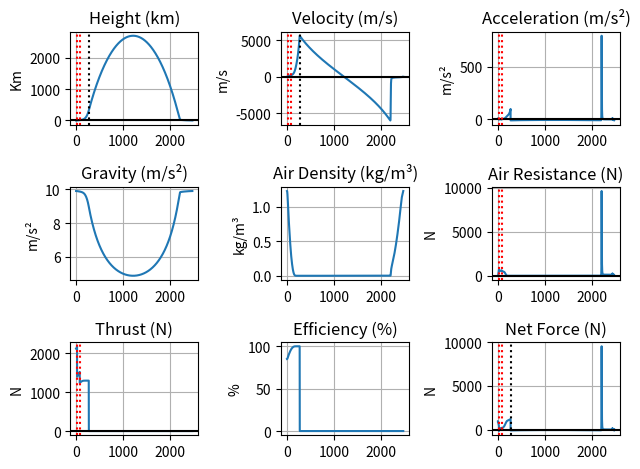

The matplotlib source for this figure:
import matplotlib.pyplot as plt
import numpy as np
import time as ti
start = ti.time()

# Simulation setup
step = 0.01              # Timestep in seconds

# Rocket stats
mr = 40                 # Mass rocket in kg
mf = 80                 # Mass fuel in kg

k = 0.05                # Air friction coefficient

# Rocket engine stats
g0 = 9.81               # Referecne value engine
ISP = 500               # Engine efficincy value
Fstuw = 2500            # Initial rocket thrust in Newton

# Earth information
R = 6371000             # Radius earth
mass_Earth = 6*10**24   # Mass of the Earth
G = 6.7*10**-11         # Gravitational constant



pstate = [[0.1,1000],[0.2, 750],[0.3,500]]                                  # Parachuteparameters, in the form [new k, activation height]
stagestate = [[1500, 1600, 0.5* mr, True,0],[10000, 1300, 0.3*mr, True,1]]  # Stage parameters, in the form [activation height, new thrust, new rocket mass, switch,index]

# Setup
t = h = v = flm = Fres = 0
tl, hl, vl, al, gl, adl, flwl, fstuwl, effl, fresl,stagelist = ([] for _ in range(11))
x = True
mtot = mr+mf
axlist = [(0,0),(0,1),(0,2),(1,0),(1,1),(1,2),(2,0),(2,1),(2,2)]
titles = ["Height (km)","Velocity (m/s)","Acceleration (m/s²)","Gravity (m/s²)","Air Density (kg/m³)","Air Resistance (N)","Thrust (N)","Efficiency (%)","Net Force (N)"]
y_labels = ["Km", "m/s", "m/s²","m/s²", "kg/m³", "N","N","%", "N"]
xlines = [True,True,True,
          False,False,True,
          True,False,True]

def trap(ht, Fstuwt, mrt, ss, l):
    global h, Fstuw, mr
    if h > ht and ss:
        Fstuw = Fstuwt
        mr = mrt
        stagestate[l][3] = False
        stagelist.append(t)

        
def parachute(kp, hp):
    global k, h, v
    if v < 0 and h < hp:
        k = kp

while True:
    
    g =  G * mass_Earth/(R+h)**2
    ad = np.exp(-h / 8500)

    for p in pstate:
        parachute(*p)
    
    for stage in stagestate:
        trap(*stage)
    
       
    if mtot > mr:
        eff = 1 - (ad * 0.15)
        Fs = Fstuw * eff
        fflow = Fstuw/(g0*ISP)
        mf -= fflow * step
        mtot = mr + mf
        flm += step
    else:
        Fs = 0
        eff = 0
        fflow = 0
    if h >= 0:
        Fz = mtot * -g
        Fn = 0
    if h == 0 and Fres < 0:
        Fn = -Fz
    
    Flw = ad * -k * v * abs(v)
    Fres = Fz + Fs + Flw + Fn
    a = Fres / mtot
    v = v + a * step
    h = h + v * step
    h = max(h, 0)

    if v < 0 and h == 0:
        v = 0
    for list1,listv in zip([tl,hl,vl,al,gl,adl,flwl,fstuwl,effl,fresl],[t,h/1000,v,a,g,ad*1.225,abs(Flw),Fs,eff*100,Fres]):
        list1.append(listv)
    t += step
    
    # break functie
    l10h = 0
    if t > 5:
        for q in range(1, 11):
            l10h += hl[-q]
        if l10h < 0.0001: 
            break

# Graph drawing
# === Results ===
print(f"""Simulation time: {t:.1f} s
Max height: {max(hl):.2f} km
Max velocity: {max(vl):.1f} m/s
Max acceleration: {max(al):.1f} m/s²
Fuel burn time: {flm:.1f} s""")

fig, ax = plt.subplots(3, 3)

for (i,j), list2,name, y_label,xline in zip(axlist,[hl, vl, al, gl, adl, flwl, fstuwl, effl, fresl],titles,y_labels,xlines):
    ax[i,j].plot(tl,list2)
    ax[i,j].set_title(name)
    ax[i,j].set_ylabel(y_label)
    ax[i,j].grid(True)
    if xline:
        ax[i,j].axhline(0,color = "black")


ax[0,0].axvline(flm,linestyle=":",color="black")
ax[0,1].axvline(flm,linestyle=":",color="black")
for stage in stagelist:
    for (i, j) in [(0,0),(0,1),(0,2),(2,0),(1,2),(2,2)]:
        ax[i,j].axvline(stage, linestyle=":", color="red")
ax[2,2].axvline(flm,linestyle=":",color="black")

plt.tight_layout()
print(f"Runtime:{round(ti.time()-start,2)}")
plt.show()
